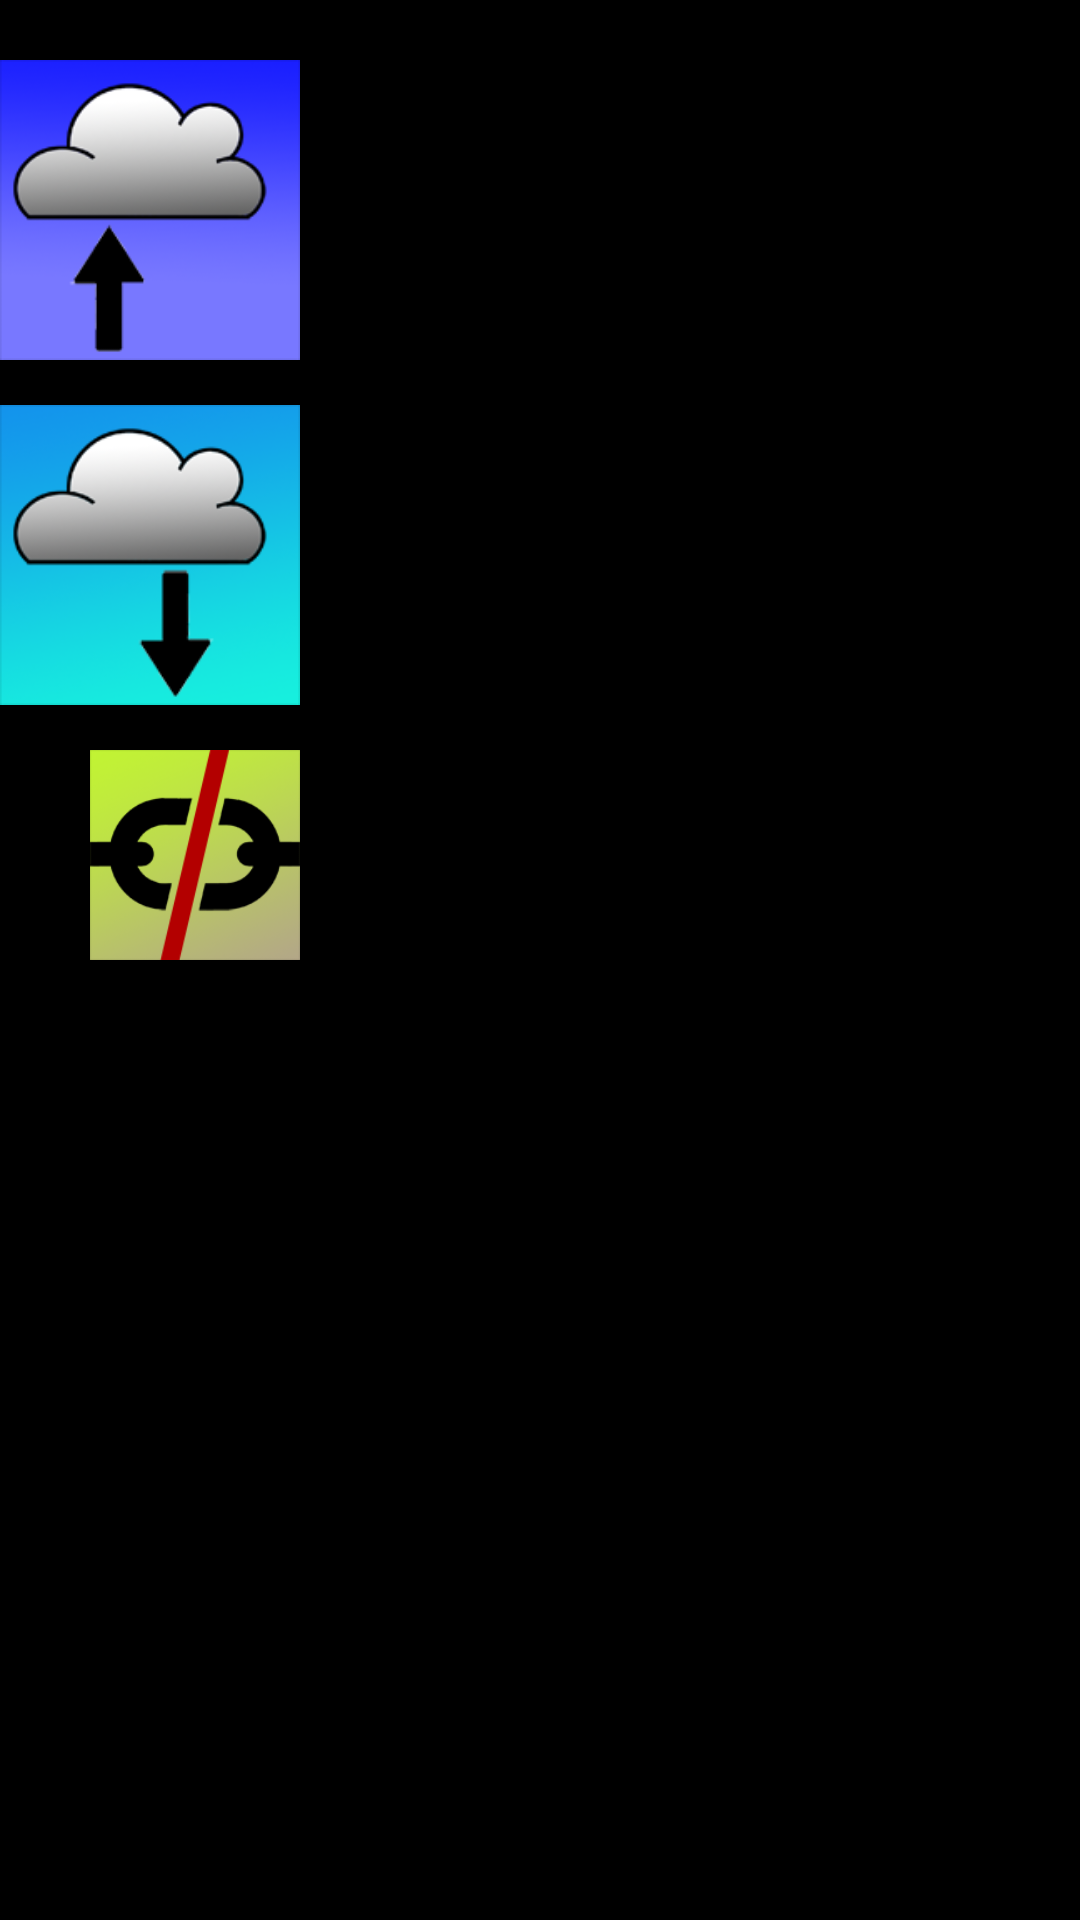

Write the Android layout XML for this screen, with the resource values it uses.
<!-- AndroidManifest.xml: application theme AppTheme -->
<!-- res/layout/dropboxops.xml -->
<?xml version="1.0" encoding="utf-8"?>
<LinearLayout xmlns:android="http://schemas.android.com/apk/res/android"
    android:orientation="vertical"
    android:id="@+id/topLayout"
    android:layout_width="match_parent"
    android:layout_height="match_parent">
    <LinearLayout
        android:layout_width="match_parent"
        android:layout_height="100sp"
        android:layout_marginTop="20sp"
        android:layout_marginBottom="15sp">
        <ImageButton
            android:id="@+id/copy2dropbox"
            android:background="@null"
            android:layout_width="100sp"
            android:layout_height="100sp"
            android:src="@drawable/upload"
            android:scaleType="fitCenter"
            android:adjustViewBounds="true"
            android:onClick="onClickCopyToDropbox"/>
        <TextView
            android:textSize="14sp"
            android:gravity="center_horizontal"
            android:id="@+id/uploadtxt"
            android:layout_width="match_parent"
            android:layout_height="match_parent"
            android:layout_marginLeft="10sp"/>
    </LinearLayout>
    <LinearLayout
        android:layout_width="match_parent"
        android:layout_height="100sp">
        <ImageButton
            android:id="@+id/copyFromdropbox"
            android:background="@null"
            android:layout_width="100sp"
            android:layout_height="100sp"
            android:src="@drawable/download"
            android:scaleType="fitCenter"
            android:adjustViewBounds="true"
            android:onClick="onClickDownloadFromDropbox"/>
        <TextView
            android:textSize="14sp"
            android:gravity="center_horizontal"
            android:id="@+id/downloadtxt"
            android:layout_width="match_parent"
            android:layout_height="match_parent"
            android:layout_marginLeft="10sp"/>
    </LinearLayout>
    <LinearLayout
        android:layout_width="match_parent"
        android:layout_height="90sp"
        android:layout_marginTop="15sp">
        <ImageButton
            android:id="@+id/unlink"
            android:background="@null"
            android:layout_width="70sp"
            android:layout_height="70sp"
            android:layout_marginLeft="30sp"
            android:src="@drawable/unlink"
            android:scaleType="fitCenter"
            android:adjustViewBounds="true"
            android:onClick="onClickLinkUnlink"/>
        <TextView
            android:textSize="14sp"
            android:gravity="center_horizontal"
            android:id="@+id/unlinktxt"
            android:layout_width="match_parent"
            android:layout_height="match_parent"
            android:layout_marginLeft="10sp"/>
    </LinearLayout>
</LinearLayout>
<!-- resources referenced by this layout -->
<resources>
  <!-- drawable download: png bitmap (drawable, 19420 bytes) -->
  <!-- drawable unlink: png bitmap (drawable, 16611 bytes) -->
  <!-- drawable upload: png bitmap (drawable, 14954 bytes) -->
  <style name="AppTheme" parent="@android:style/Theme.Holo">
      </style>
</resources>
